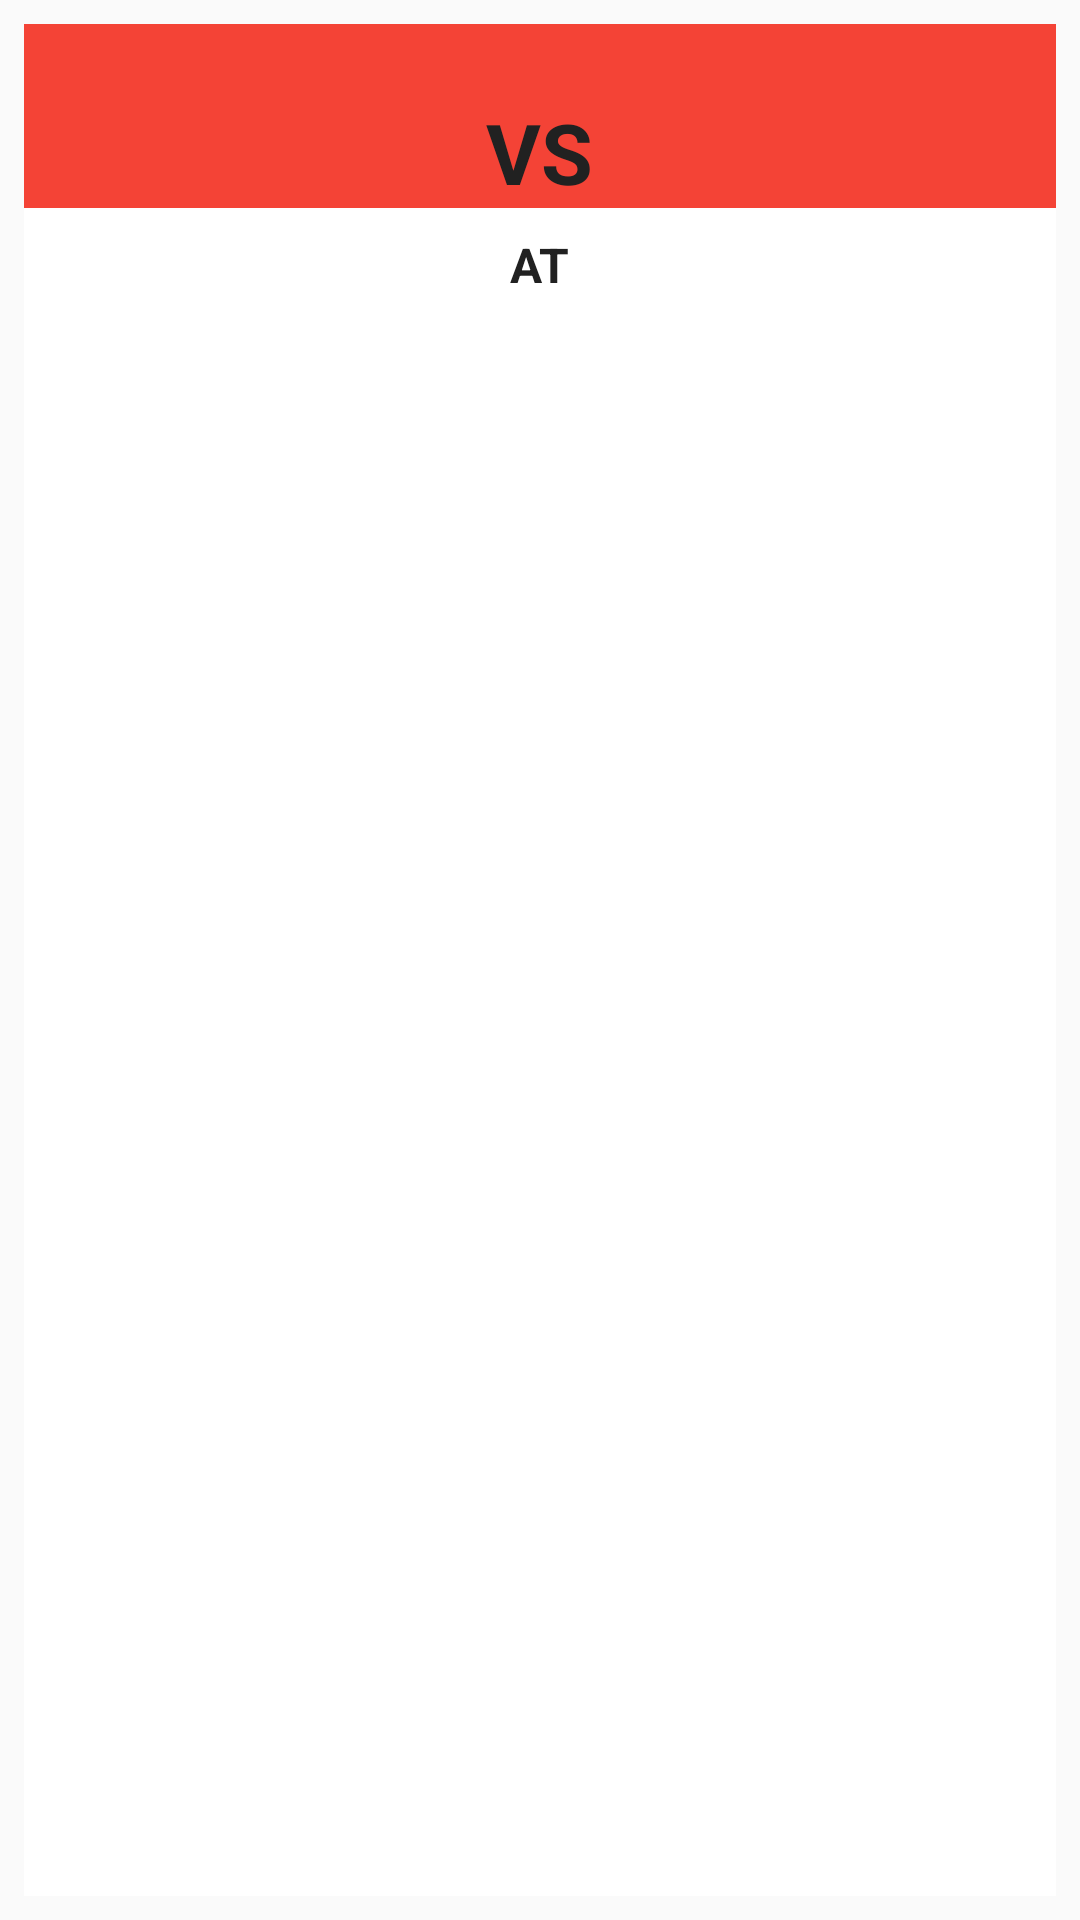

Here is an Android app screen rendered from its layout file. Give the layout XML and the strings, colors and styles it references.
<!-- AndroidManifest.xml: application theme AppTheme -->
<!-- res/layout/list_view.xml -->
<?xml version="1.0" encoding="utf-8"?>
<LinearLayout android:layout_width="match_parent"
    android:layout_height="match_parent"
    xmlns:android="http://schemas.android.com/apk/res/android">
<RelativeLayout
    xmlns:android="http://schemas.android.com/apk/res/android"
    android:layout_width="match_parent"
    android:layout_height="match_parent"
    android:layout_margin="8dp"
    android:background="#FFFF">

    <LinearLayout
        android:layout_width="match_parent"
        android:layout_height="wrap_content"
        android:orientation="horizontal"
        android:background="@color/colorPrimary"
        android:layout_centerHorizontal="true"
        android:id="@+id/vsList">

    <TextView
        android:layout_width="0dp"
        android:layout_height="wrap_content"
        android:layout_weight="1"
        android:textSize="28sp"
        android:gravity="right"
        android:layout_marginTop="24dp"
        android:layout_marginRight="16dp"
        android:id="@+id/teamName1"/>

    <TextView
        android:layout_width="wrap_content"
        android:layout_height="wrap_content"
        android:layout_centerHorizontal="true"
        android:text="VS"
        android:textSize="28sp"
        android:gravity="right"
        android:layout_marginTop="24dp" />

    <TextView
        android:layout_width="0dp"
        android:layout_weight="1"
        android:layout_height="wrap_content"
        android:textSize="28sp"
        android:layout_marginTop="24dp"
        android:layout_marginLeft="16dp"
        android:id="@+id/teamName2"/>
    </LinearLayout>

    <LinearLayout
        android:layout_width="wrap_content"
        android:layout_height="wrap_content"
        android:orientation="horizontal"
        android:layout_centerHorizontal="true"
        android:layout_below="@id/vsList"
        android:layout_marginTop="8dp"
        android:id="@+id/dateandtimelist">

        <TextView
            android:layout_width="wrap_content"
            android:layout_height="wrap_content"
            android:id="@+id/dateList"
            android:layout_weight="1"
            android:textSize="16sp"
            android:layout_marginRight="8dp"/>

        <TextView
            android:layout_width="wrap_content"
            android:layout_height="wrap_content"
            android:layout_weight="1"
            android:text="AT"
            android:textSize="16sp" />

        <TextView
            android:layout_width="wrap_content"
            android:layout_height="wrap_content"
            android:id="@+id/timeList"
            android:textSize="16sp"
            android:layout_weight="1"
            android:layout_marginLeft="8dp"/>

    </LinearLayout>


    <TextView
        android:layout_width="wrap_content"
        android:layout_height="wrap_content"
        android:layout_below="@id/dateandtimelist"
        android:textSize="16sp"
        android:layout_centerHorizontal="true"
        android:layout_marginTop="8dp"
        android:layout_marginBottom="8dp"
        android:id="@+id/venueList"/>
    <ImageView
        android:layout_width="60dp"
        android:layout_height="60dp"
        android:layout_below="@id/vsList"
        android:layout_toLeftOf="@id/dateandtimelist"
        android:src="@mipmap/ic_launcher_round"
        android:id="@+id/img1List"
        android:layout_marginTop="8dp"
        android:layout_marginRight="32dp"/>
    <ImageView
        android:layout_width="60dp"
        android:layout_height="60dp"
        android:layout_below="@id/vsList"
        android:layout_toRightOf="@id/dateandtimelist"
        android:src="@mipmap/ic_launcher_round"
        android:id="@+id/img2List"
        android:layout_marginTop="8dp"
        android:layout_marginLeft="32dp"/>



</RelativeLayout>
</LinearLayout>
<!-- resources referenced by this layout -->
<resources>
  <color name="colorPrimary">#F44336</color>
  <style name="AppTheme" parent="Theme.AppCompat.Light.DarkActionBar">
          
          <item name="colorPrimary">@color/colorPrimary</item>
          <item name="colorPrimaryDark">@color/colorPrimaryDark</item>
          <item name="colorAccent">@color/colorAccent</item>
          <item name="android:textStyle">bold</item>
          <item name="android:textColor">@color/primaryText</item>
  
      </style>
  <color name="colorPrimaryDark">#D32F2F</color>
  <color name="colorAccent">#607D8B</color>
  <color name="primaryText">#212121</color>
</resources>
